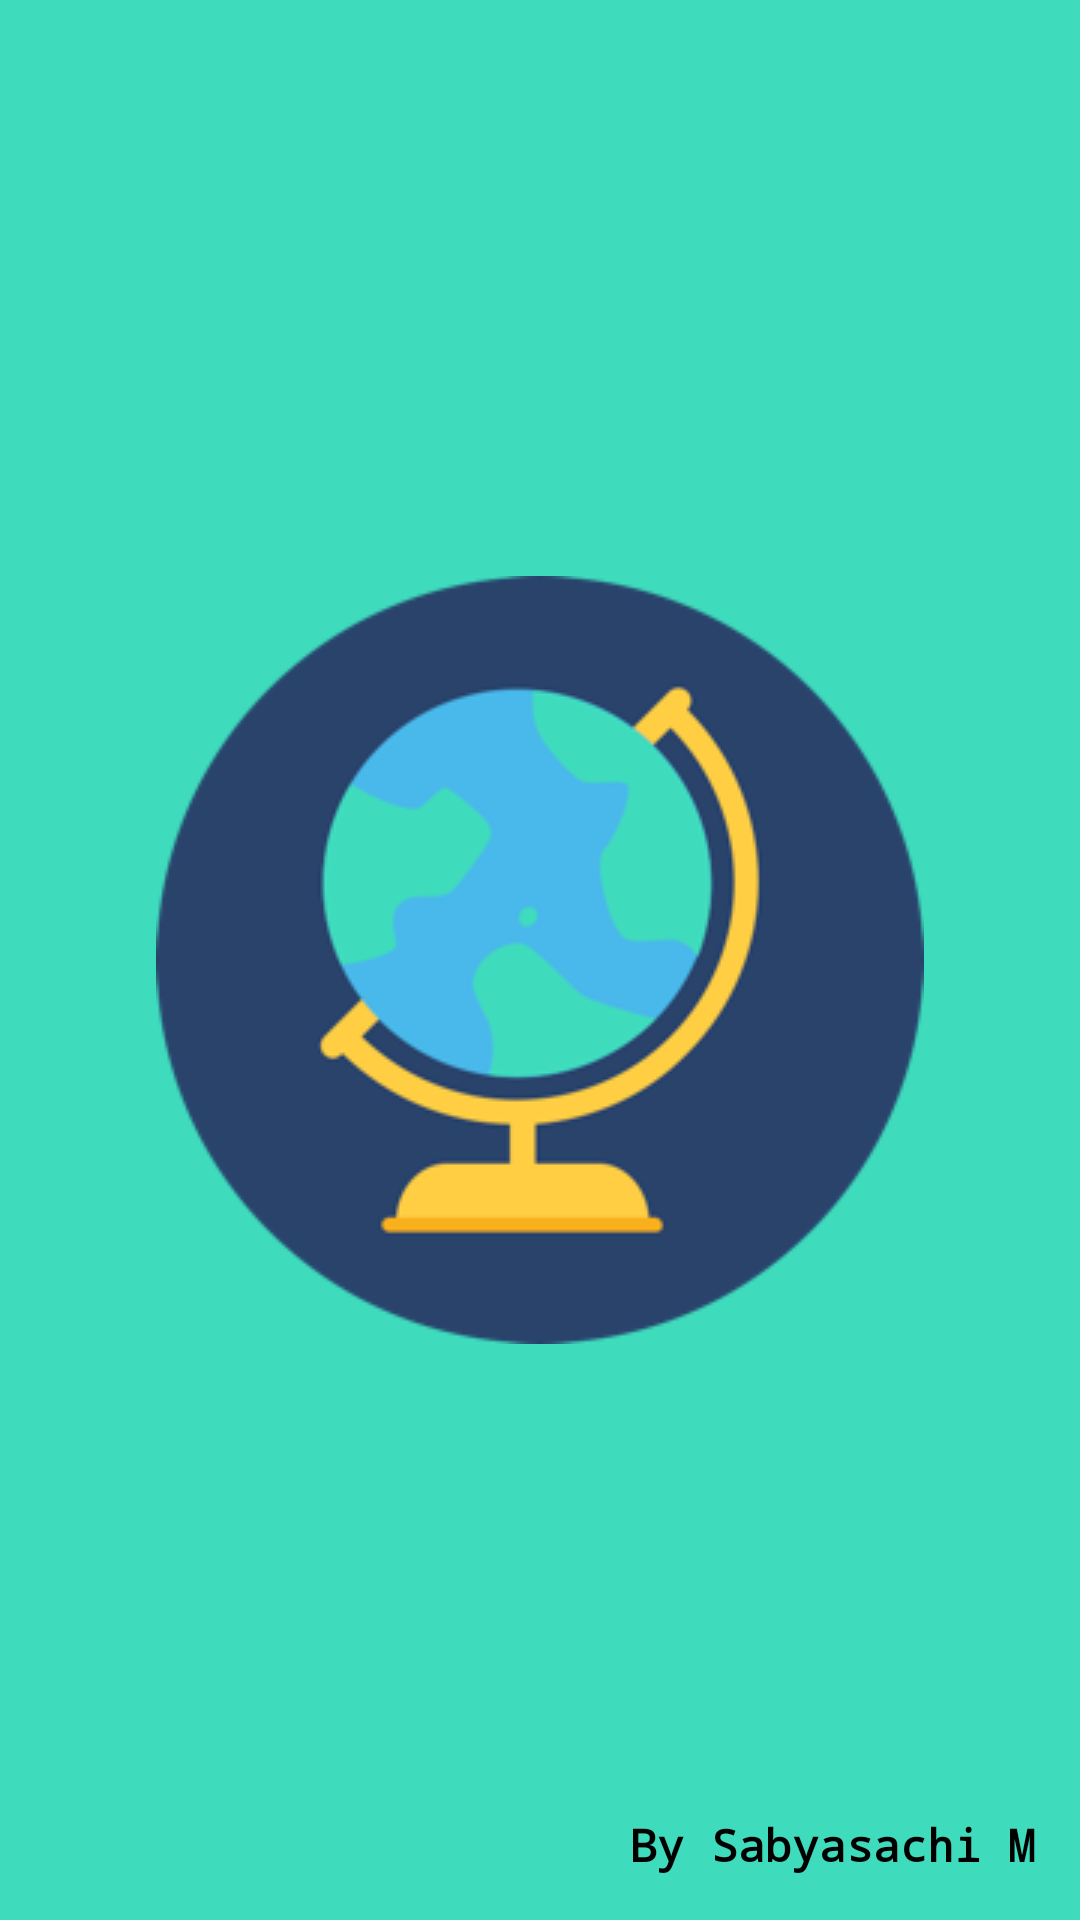

Android layout source for this screen:
<!-- AndroidManifest.xml: fallback theme Theme.MaterialComponents.DayNight.NoActionBar -->
<!-- res/layout/layout_activity_splash_screen.xml -->
<?xml version="1.0" encoding="utf-8"?>
<RelativeLayout xmlns:android="http://schemas.android.com/apk/res/android"
    android:layout_width="match_parent"
    android:layout_height="match_parent"
    android:background="#3fdbbd">

    <ImageView
        android:layout_width="wrap_content"
        android:layout_height="wrap_content"
        android:layout_centerInParent="true"
        android:contentDescription="@string/app_name"
        android:src="@drawable/globe" />

    <TextView
        android:layout_width="wrap_content"
        android:layout_height="wrap_content"
        android:layout_alignParentEnd="true"
        android:layout_alignParentRight="true"
        android:layout_alignParentBottom="true"
        android:layout_marginEnd="@dimen/dimen_15dp"
        android:layout_marginRight="@dimen/dimen_15dp"
        android:layout_marginBottom="@dimen/dimen_15dp"
        android:fontFamily="monospace"
        android:text="@string/str_by_sabyasachi"
        android:textColor="@android:color/black"
        android:textSize="@dimen/dimen_15sp"
        android:textStyle="bold" />

</RelativeLayout>
<!-- resources referenced by this layout -->
<resources>
  <dimen name="dimen_15dp">15dp</dimen>
  <dimen name="dimen_15sp">15sp</dimen>
  <!-- drawable globe: png bitmap (drawable, 17071 bytes) -->
  <string name="app_name">NewsApp</string>
  <string name="str_by_sabyasachi">By Sabyasachi M</string>
</resources>
